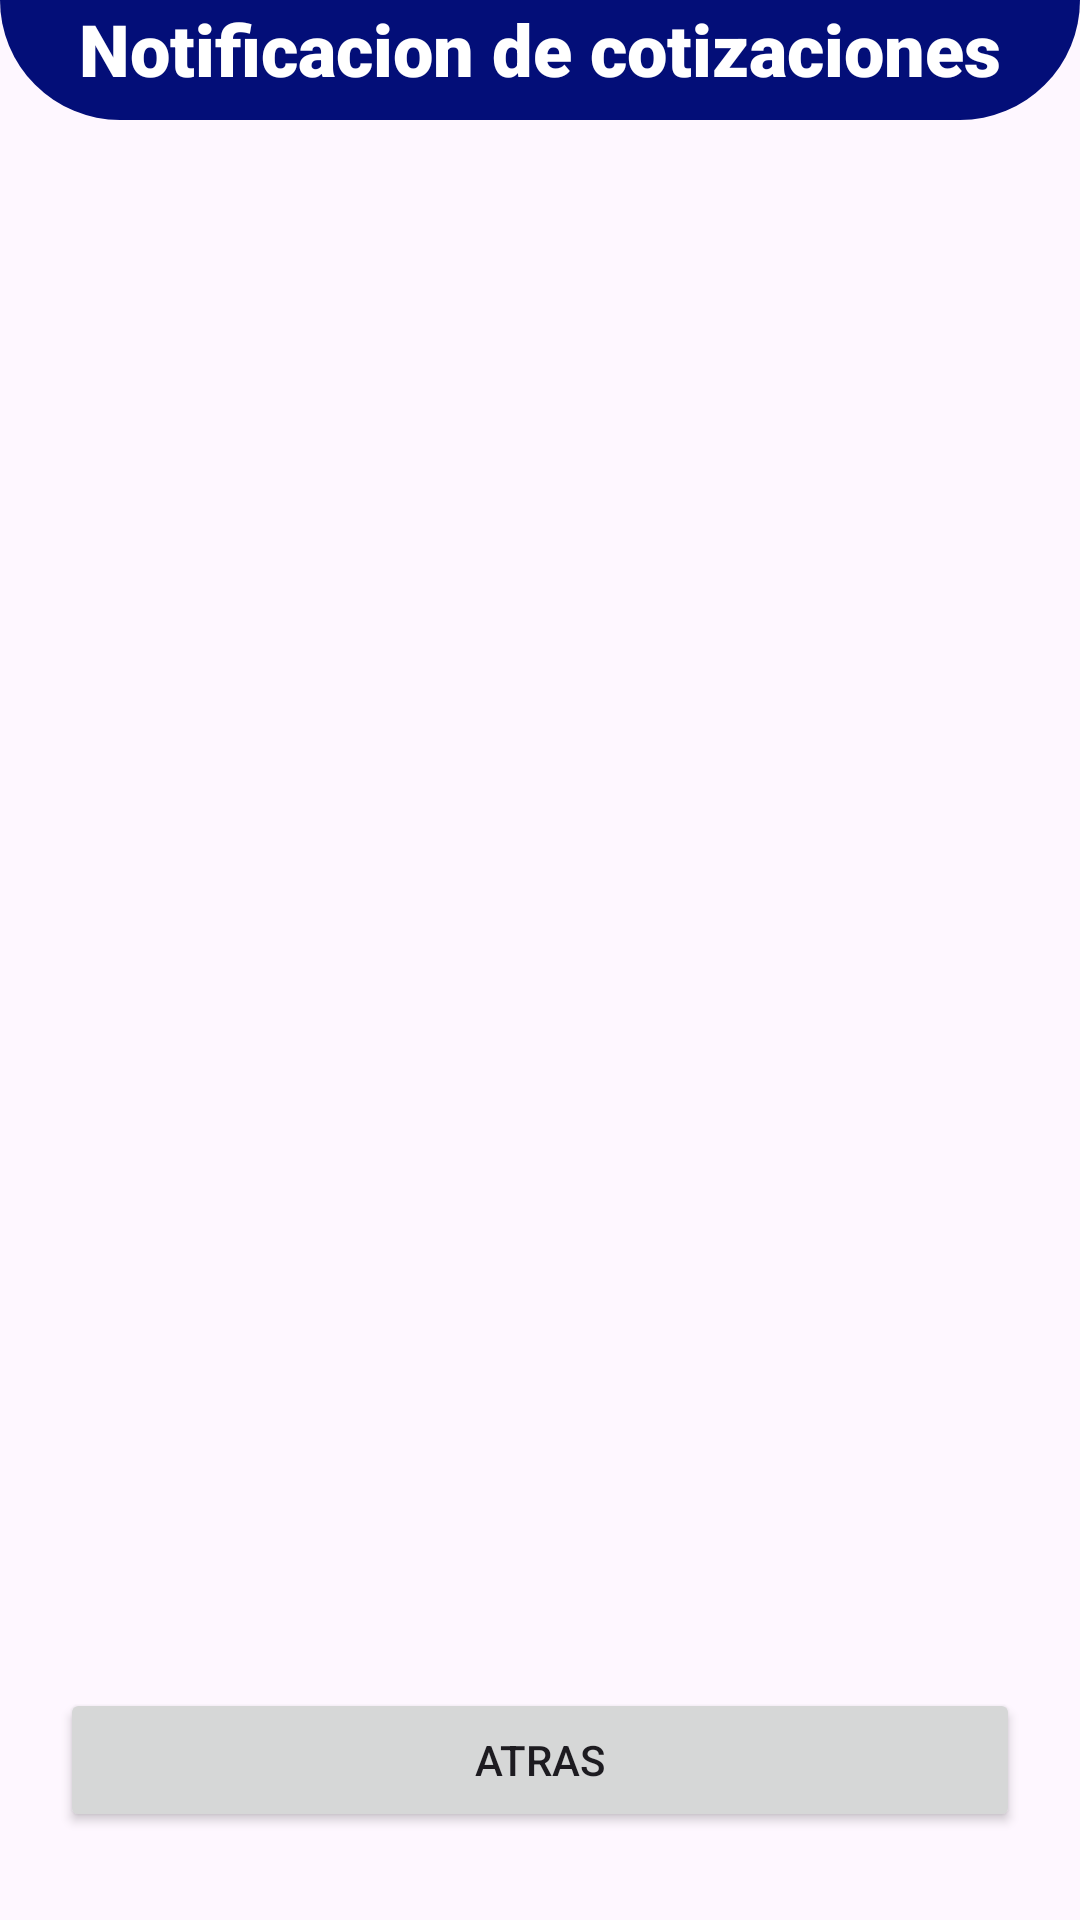

Write the Android layout XML for this screen, with the resource values it uses.
<!-- AndroidManifest.xml: application theme Theme.Car_Wash_El_Catracho -->
<!-- res/layout/activity_historial_notificaciones.xml -->
<?xml version="1.0" encoding="utf-8"?>
<androidx.constraintlayout.widget.ConstraintLayout xmlns:android="http://schemas.android.com/apk/res/android"
    xmlns:app="http://schemas.android.com/apk/res-auto"
    xmlns:tools="http://schemas.android.com/tools"
    android:layout_width="match_parent"
    android:layout_height="match_parent"
    tools:context=".Historial_Notificaciones">
    <androidx.constraintlayout.widget.ConstraintLayout
        android:id="@+id/fue"
        android:layout_width="match_parent"
        android:layout_height="40dp"
        android:background="@drawable/ronub_down"
        app:layout_constraintEnd_toEndOf="parent"
        app:layout_constraintStart_toStartOf="parent"
        app:layout_constraintTop_toTopOf="parent">

        <TextView
            android:layout_width="match_parent"
            android:layout_height="wrap_content"
            android:fontFamily="sans-serif-black"
            android:text="Notificacion de cotizaciones"
            android:textAlignment="center"
            android:textColor="@color/white"
            android:textSize="24sp"
            app:layout_constraintBottom_toBottomOf="parent"
            app:layout_constraintEnd_toEndOf="parent"
            app:layout_constraintHorizontal_bias="1.0"
            app:layout_constraintStart_toStartOf="parent"
            app:layout_constraintTop_toTopOf="parent"
            app:layout_constraintVertical_bias="0.0" />
    </androidx.constraintlayout.widget.ConstraintLayout>

    <LinearLayout
        android:id="@+id/linearLayout2"
        android:layout_width="383dp"
        android:layout_height="473dp"
        android:layout_marginTop="20dp"
        android:orientation="vertical"
        app:layout_constraintEnd_toEndOf="parent"
        app:layout_constraintHorizontal_bias="0.428"
        app:layout_constraintStart_toStartOf="parent"
        app:layout_constraintTop_toBottomOf="@+id/fue">

        <ListView
            android:id="@+id/listaNot"
            android:layout_width="398dp"
            android:layout_height="match_parent" />
    </LinearLayout>

    <Button
        android:id="@+id/btnAtrasNoti"
        android:layout_width="0dp"
        android:layout_height="wrap_content"
        android:layout_marginStart="20dp"
        android:layout_marginEnd="20dp"
        android:text="Atras"
        app:layout_constraintBottom_toBottomOf="parent"
        app:layout_constraintEnd_toEndOf="parent"
        app:layout_constraintStart_toStartOf="parent"
        app:layout_constraintTop_toBottomOf="@+id/linearLayout2" />

</androidx.constraintlayout.widget.ConstraintLayout>
<!-- resources referenced by this layout -->
<resources>
  <!-- drawable ronub_down (drawable) -->
  <?xml version="1.0" encoding="utf-8"?>
  <shape xmlns:android="http://schemas.android.com/apk/res/android">
      <solid android:color="#030E78"/>
      <corners android:bottomLeftRadius="50dp"
          android:bottomRightRadius="50dp"></corners>
  
  </shape>
  <style name="Theme.Car_Wash_El_Catracho" parent="Base.Theme.Car_Wash_El_Catracho" />
  <style name="Base.Theme.Car_Wash_El_Catracho" parent="Theme.Material3.DayNight.NoActionBar">
          
          <item name="colorPrimary">#030E78</item>
          <item name="colorSecondary">@color/black</item>
  
  
          
      </style>
  <!-- not gathered from this repository: default colours our renderer supplied (Android Studio template values) -->
  <color name="black">#FF000000</color>
  <color name="white">#FFFFFFFF</color>
</resources>
